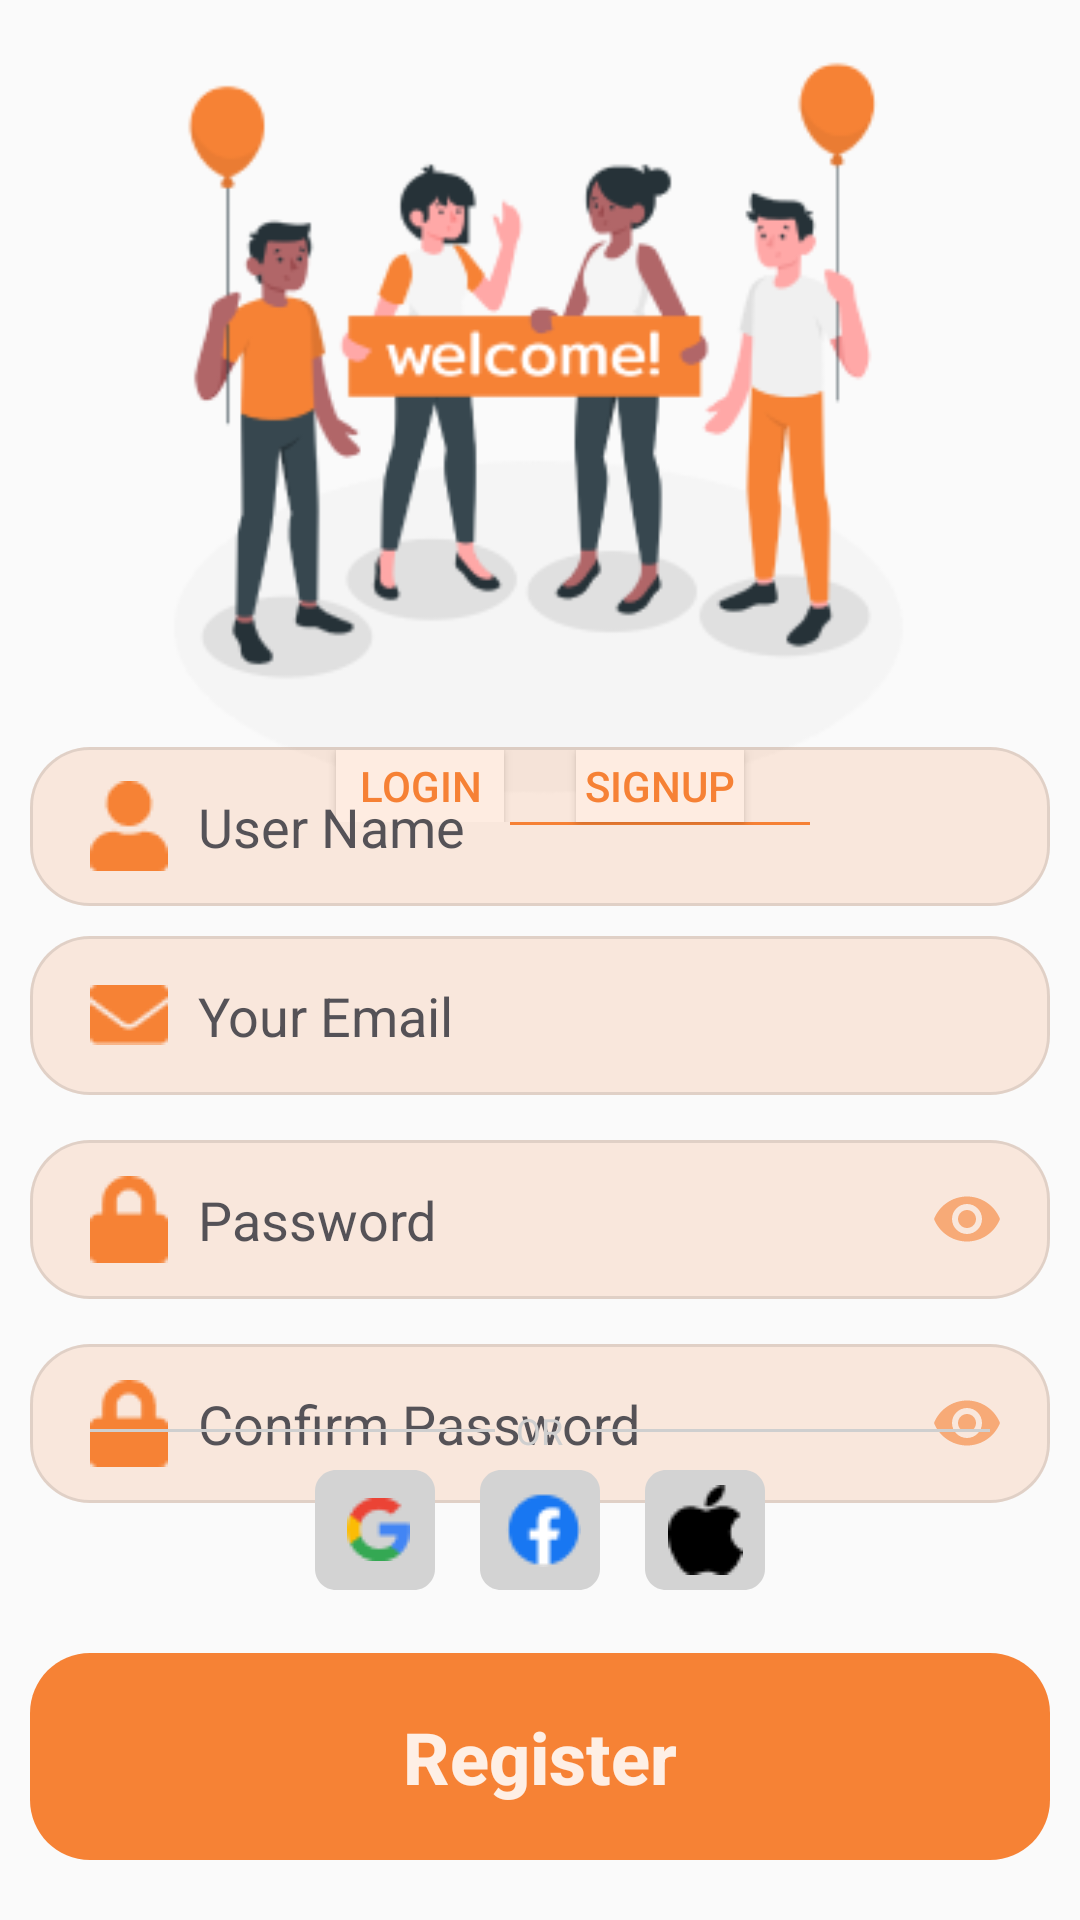

Here is an Android app screen rendered from its layout file. Give the layout XML and the strings, colors and styles it references.
<!-- AndroidManifest.xml: application theme Theme.AppCompat.Light.NoActionBar -->
<!-- res/layout/activity_register.xml -->
<?xml version="1.0" encoding="utf-8"?>
<RelativeLayout xmlns:android="http://schemas.android.com/apk/res/android"
    xmlns:app="http://schemas.android.com/apk/res-auto"
    xmlns:tools="http://schemas.android.com/tools"
    android:layout_width="match_parent"
    android:layout_height="match_parent"
    tools:context=".Register">

    <ImageView
        android:layout_width="match_parent"
        android:layout_height="wrap_content"
        android:src="@drawable/welcome_amico"
        android:layout_centerInParent="true"
        android:layout_alignParentTop="true"/>

    <RelativeLayout
        android:layout_width="wrap_content"
        android:layout_height="wrap_content"
        android:layout_centerInParent="true"
        android:layout_alignParentTop="true"
        android:layout_marginTop="250dp">

        <LinearLayout
            android:layout_width="wrap_content"
            android:layout_height="wrap_content"
            android:layout_alignParentLeft="true"
            android:layout_marginLeft="90dp"
            android:orientation="vertical">

            <Button
                android:id="@+id/btn_login"
                android:layout_width="56dp"
                android:layout_height="24dp"
                android:text="LOGIN"
                android:background="#FFFFFF"
                android:textColor="#F68235"
                android:layout_gravity="center"/>

            <View
                android:layout_width="100dp"
                android:layout_height="0dp"
                android:background="#F68235"
                android:layout_gravity="center"/>

        </LinearLayout>

        <LinearLayout
            android:layout_width="wrap_content"
            android:layout_height="wrap_content"
            android:layout_alignParentRight="true"
            android:layout_marginRight="90dp"
            android:orientation="vertical">

            <Button
                android:layout_width="56dp"
                android:layout_height="24dp"
                android:layout_gravity="center"
                android:background="#FFFFFF"
                android:text="SIGNUP"
                android:textColor="#F68235" />

            <View
                android:layout_width="100dp"
                android:layout_height="1dp"
                android:layout_gravity="center"
                android:background="#F68235" />

        </LinearLayout>

    </RelativeLayout>

    <LinearLayout
        android:layout_width="wrap_content"
        android:layout_height="wrap_content"
        android:layout_centerInParent="true"
        android:orientation="vertical">

        <EditText
            android:id="@+id/edt_username"
            android:layout_marginTop="110dp"
            android:layout_width="340dp"
            android:layout_height="53dp"
            android:background="@drawable/email_box"
            android:clipToOutline="true"
            android:drawableLeft="@drawable/ic_account"
            android:drawablePadding="10dp"
            android:paddingLeft="20dp"
            android:hint="User Name"
            android:textColorHint="#DE3C3C43"/>

        <EditText
            android:id="@+id/edt_email"
            android:layout_marginTop="10dp"
            android:layout_width="340dp"
            android:layout_height="53dp"
            android:background="@drawable/email_box"
            android:clipToOutline="true"
            android:drawableLeft="@drawable/ic_email"
            android:drawablePadding="10dp"
            android:paddingLeft="20dp"
            android:hint="Your Email"
            android:textColorHint="#DE3C3C43"/>

        <LinearLayout
            android:layout_width="wrap_content"
            android:layout_height="wrap_content"
            android:layout_marginTop="15dp"
            android:orientation="horizontal">

            <EditText
                android:id="@+id/edt_password"
                android:inputType="textPassword"
                android:layout_width="340dp"
                android:layout_height="53dp"
                android:background="@drawable/email_box"
                android:clipToOutline="true"
                android:drawableLeft="@drawable/ic_lock"
                android:drawablePadding="10dp"
                android:paddingLeft="20dp"
                android:hint="Password"
                android:textColorHint="#DE3C3C43"/>

            <ImageButton
                android:id="@+id/btn_eye"
                android:layout_width="wrap_content"
                android:layout_height="wrap_content"
                android:background="@drawable/ic_eye"
                android:layout_marginLeft="-40dp"
                android:layout_gravity="center_vertical"/>

        </LinearLayout>

        <LinearLayout
            android:layout_width="wrap_content"
            android:layout_height="wrap_content"
            android:layout_marginTop="15dp"
            android:orientation="horizontal">

            <EditText
                android:id="@+id/edt_password2"
                android:inputType="textPassword"
                android:layout_width="340dp"
                android:layout_height="53dp"
                android:background="@drawable/email_box"
                android:clipToOutline="true"
                android:drawableLeft="@drawable/ic_lock"
                android:drawablePadding="10dp"
                android:paddingLeft="20dp"
                android:hint="Confirm Password"
                android:textColorHint="#DE3C3C43"/>

            <ImageButton
                android:id="@+id/btn_eye2"
                android:layout_width="wrap_content"
                android:layout_height="wrap_content"
                android:background="@drawable/ic_eye"
                android:layout_marginLeft="-40dp"
                android:layout_gravity="center_vertical"/>

        </LinearLayout>

    </LinearLayout>

    <RelativeLayout
        android:layout_width="match_parent"
        android:layout_height="wrap_content"
        android:layout_alignParentBottom="true"
        android:layout_marginBottom="155dp">

        <View
            android:layout_width="135dp"
            android:layout_height="1dp"
            android:layout_alignParentLeft="true"
            android:layout_centerVertical="true"
            android:layout_marginLeft="30dp"
            android:background="#CFCFCF"/>

        <TextView
            android:layout_width="wrap_content"
            android:layout_height="wrap_content"
            android:layout_centerInParent="true"
            android:text="OR"
            android:textSize="12sp"
            android:textColor="#CFCFCF" />

        <View
            android:layout_width="135dp"
            android:layout_height="1dp"
            android:layout_alignParentRight="true"
            android:layout_centerVertical="true"
            android:layout_marginRight="30dp"
            android:background="#CFCFCF"/>

    </RelativeLayout>

    <LinearLayout
        android:layout_width="wrap_content"
        android:layout_height="wrap_content"
        android:layout_alignParentBottom="true"
        android:layout_centerHorizontal="true"
        android:layout_marginBottom="110dp"
        android:orientation="horizontal">

        <Button
            android:id="@+id/btn_google_login"
            android:layout_width="40dp"
            android:layout_height="40dp"
            android:background="@drawable/login_with"
            android:drawableLeft="@drawable/ic_google"
            android:paddingLeft="10.5dp"/>

        <Button
            android:id="@+id/btn_facebook_login"
            android:layout_width="40dp"
            android:layout_height="40dp"
            android:background="@drawable/login_with"
            android:drawableLeft="@drawable/ic_facebook"
            android:paddingLeft="8.5dp"
            android:layout_marginLeft="15dp"/>

        <Button
            android:id="@+id/btn_apple_login"
            android:layout_width="40dp"
            android:layout_height="40dp"
            android:background="@drawable/login_with"
            android:drawableLeft="@drawable/ic_apple"
            android:paddingLeft="7.5dp"
            android:layout_marginLeft="15dp"/>

    </LinearLayout>

    <Button
        android:id="@+id/btn_submit"
        android:layout_width="340dp"
        android:layout_height="69dp"
        android:text="Register"
        android:textColor="#DEFFFFFF"
        android:textSize="24sp"
        android:textAllCaps="false"
        android:textStyle="bold"
        android:layout_alignParentBottom="true"
        android:layout_centerHorizontal="true"
        android:layout_marginBottom="20dp"
        android:background="@drawable/submit_btn"/>

</RelativeLayout>
<!-- resources referenced by this layout -->
<resources>
  <!-- drawable email_box (drawable) -->
  <vector
      xmlns:android="http://schemas.android.com/apk/res/android"
      xmlns:aapt="http://schemas.android.com/aapt"
      android:width="340dp"
      android:height="53dp"
      android:viewportWidth="340"
      android:viewportHeight="53"
      >
  
      <group>
  
          <clip-path
              android:pathData="M20 0H320C331.046 0 340 8.95431 340 20V33C340 44.0457 331.046 53 320 53H20C8.95431 53 0 44.0457 0 33V20C0 8.95431 8.95431 0 20 0Z"
              />
  
          <path
              android:pathData="M0 0V53H340V0"
              android:fillColor="#26F68235"
              />
  
          <path
              android:pathData="M20 0H320C331.046 0 340 8.95431 340 20V33C340 44.0457 331.046 53 320 53H20C8.95431 53 0 44.0457 0 33V20C0 8.95431 8.95431 0 20 0Z"
              android:strokeWidth="2"
              android:strokeColor="#1A000000"
              />
  
      </group>
  
  </vector>
  <!-- drawable ic_account: png bitmap (drawable-v24, 580 bytes) -->
  <!-- drawable ic_apple: png bitmap (drawable-v24, 393 bytes) -->
  <!-- drawable ic_email: png bitmap (drawable-v24, 574 bytes) -->
  <!-- drawable ic_eye (drawable) -->
  <vector android:alpha="0.61" android:height="24dp"
      android:tint="#F68235" android:viewportHeight="24"
      android:viewportWidth="24" android:width="24dp" xmlns:android="http://schemas.android.com/apk/res/android">
      <path android:fillColor="@android:color/white" android:pathData="M12,4.5C7,4.5 2.73,7.61 1,12c1.73,4.39 6,7.5 11,7.5s9.27,-3.11 11,-7.5c-1.73,-4.39 -6,-7.5 -11,-7.5zM12,17c-2.76,0 -5,-2.24 -5,-5s2.24,-5 5,-5 5,2.24 5,5 -2.24,5 -5,5zM12,9c-1.66,0 -3,1.34 -3,3s1.34,3 3,3 3,-1.34 3,-3 -1.34,-3 -3,-3z"/>
  </vector>
  <!-- drawable ic_facebook: png bitmap (drawable-v24, 918 bytes) -->
  <!-- drawable ic_google: png bitmap (drawable-v24, 811 bytes) -->
  <!-- drawable ic_lock: png bitmap (drawable-v24, 496 bytes) -->
  <!-- drawable login_with (drawable) -->
  <vector
      xmlns:android="http://schemas.android.com/apk/res/android"
      xmlns:aapt="http://schemas.android.com/aapt"
      android:width="57dp"
      android:height="57dp"
      android:viewportWidth="57"
      android:viewportHeight="57"
      >
  
      <group>
  
          <clip-path
              android:pathData="M10 0H47C52.5228 0 57 4.47715 57 10V47C57 52.5228 52.5228 57 47 57H10C4.47715 57 0 52.5228 0 47V10C0 4.47715 4.47715 0 10 0Z"
              />
  
          <path
              android:pathData="M0 0V57H57V0"
              android:fillColor="#D3D3D3"
              />
  
      </group>
  
  </vector>
  <!-- drawable submit_btn (drawable) -->
  <vector
      xmlns:android="http://schemas.android.com/apk/res/android"
      xmlns:aapt="http://schemas.android.com/aapt"
      android:width="340dp"
      android:height="69dp"
      android:viewportWidth="340"
      android:viewportHeight="69"
      >
  
      <group>
  
          <clip-path
              android:pathData="M20 0H320C331.046 0 340 8.95431 340 20V49C340 60.0457 331.046 69 320 69H20C8.95431 69 0 60.0457 0 49V20C0 8.95431 8.95431 0 20 0Z"
              />
  
          <path
              android:pathData="M0 0V69H340V0"
              android:fillColor="#F68235"
              />
  
      </group>
  
  </vector>
  <!-- drawable welcome_amico: png bitmap (drawable-v24, 29587 bytes) -->
</resources>
